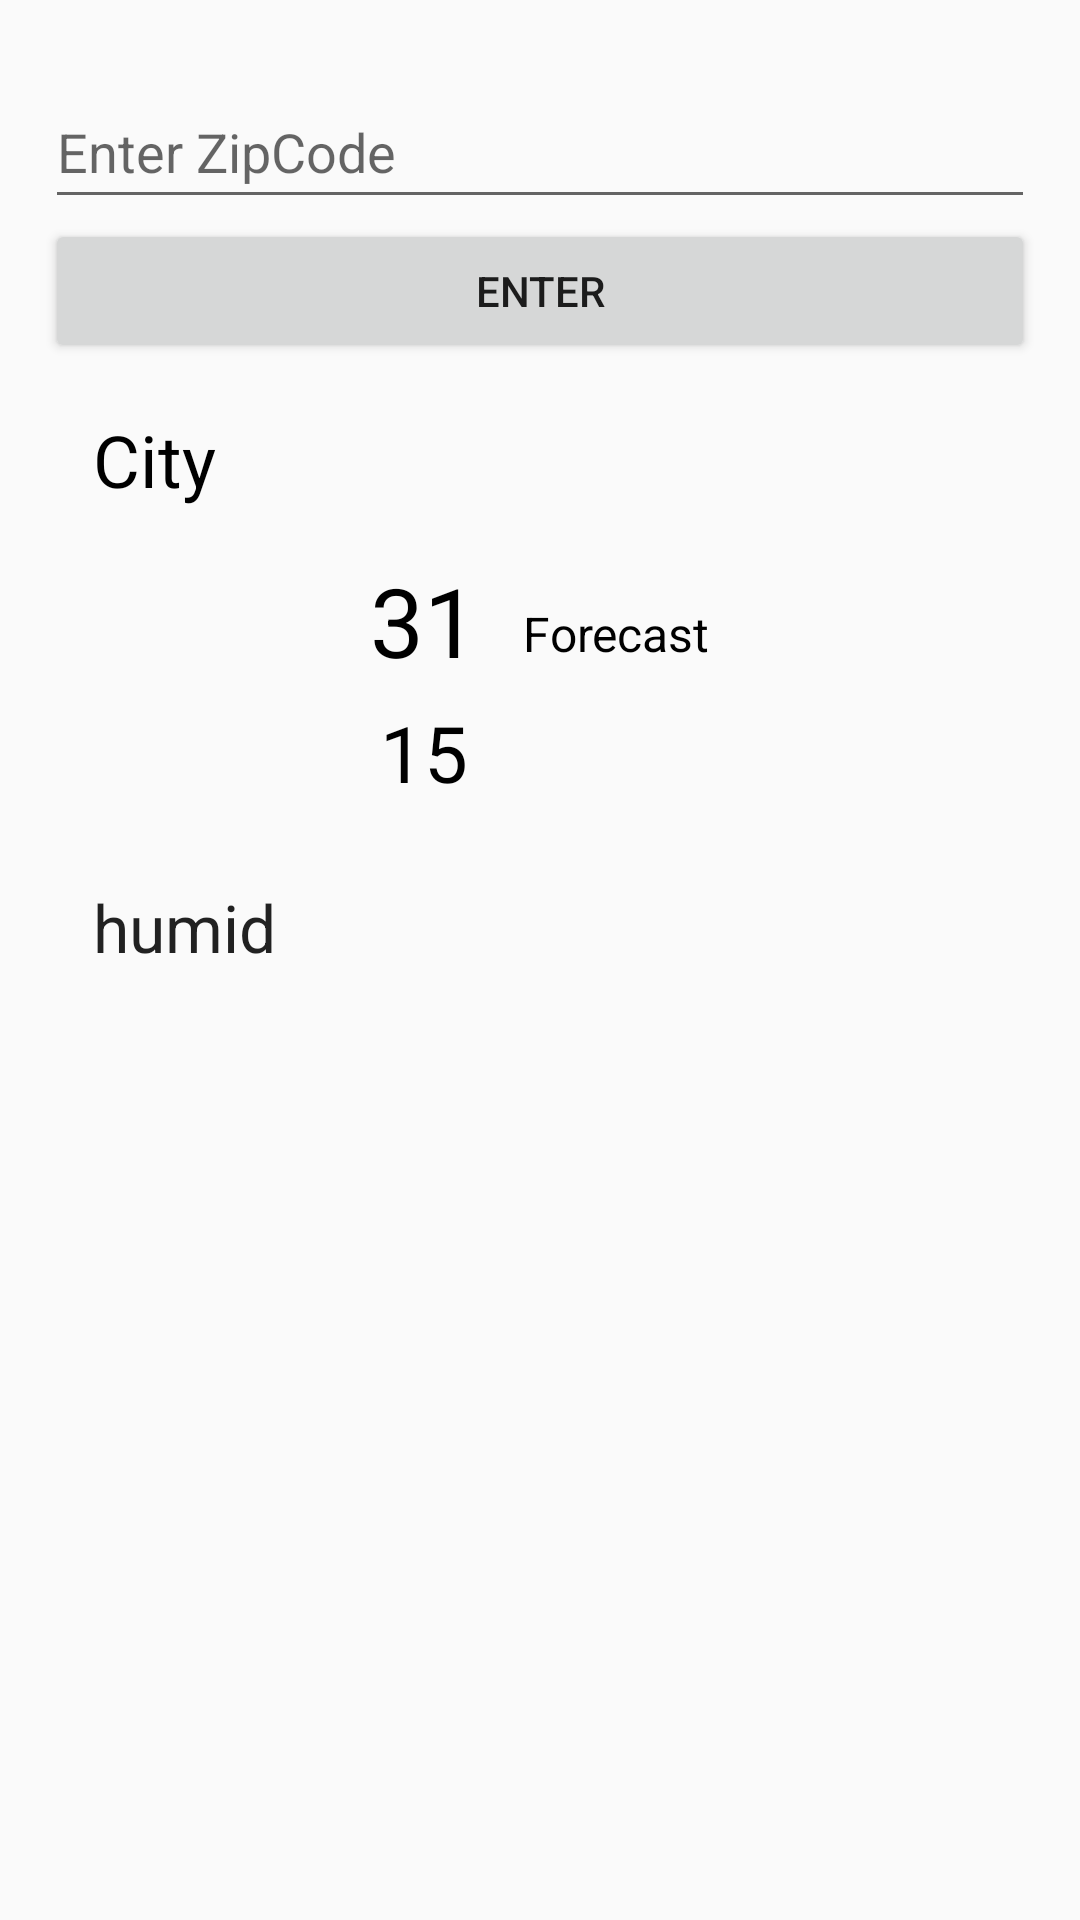

Layout XML and referenced resources for this Android screen:
<!-- AndroidManifest.xml: application theme AppTheme -->
<!-- res/layout/activity_search_by_city.xml -->
<?xml version="1.0" encoding="utf-8"?>
<ScrollView xmlns:android="http://schemas.android.com/apk/res/android"
    android:layout_width="match_parent"
    android:layout_height="match_parent">

    <LinearLayout
        android:layout_width="match_parent"
        android:layout_height="match_parent"
        android:orientation="vertical"
        android:padding="15dp">


        <EditText
            android:id="@+id/zipcode_enterZipEt"
            android:layout_width="match_parent"
            android:layout_height="48dp"
            android:layout_gravity="center_horizontal"
            android:layout_marginTop="10dp"
            android:ems="10"
            android:hint="Enter ZipCode"
            android:inputType="number" />

        <Button
            android:id="@+id/zipCode_EnterButton"
            android:layout_width="match_parent"
            android:layout_height="wrap_content"
            android:layout_gravity="center_horizontal"
            android:text="Enter" />

        <LinearLayout
            android:layout_width="match_parent"
            android:layout_height="wrap_content"
            android:layout_gravity="left"
            android:gravity="center_vertical"
            android:orientation="vertical"
            android:padding="16dp">


            <TextView
                android:id="@+id/zipCode_CityTV"
                android:layout_width="wrap_content"
                android:layout_height="wrap_content"
                android:text="City"
                android:textColor="#000"
                android:textSize="24sp" />

            <LinearLayout
                android:layout_width="match_parent"
                android:layout_height="match_parent"
                android:layout_marginTop="16dp"
                android:gravity="center_horizontal"
                android:orientation="horizontal">

                <LinearLayout
                    android:layout_width="wrap_content"
                    android:layout_height="wrap_content"
                    android:gravity="left"
                    android:orientation="vertical">

                    <TextView
                        android:id="@+id/zipHighTempTV"
                        android:layout_width="wrap_content"
                        android:layout_height="wrap_content"
                        android:text="31"
                        android:textColor="#000"
                        android:textSize="32sp" />

                    <TextView
                        android:id="@+id/zipLowTempTV"
                        android:layout_width="wrap_content"
                        android:layout_height="wrap_content"
                        android:layout_gravity="center_horizontal"
                        android:layout_marginTop="5dp"
                        android:text="15"
                        android:textColor="#000"
                        android:textSize="26sp" />
                </LinearLayout>


                <TextView
                    android:id="@+id/zipForecastTV"
                    android:layout_width="wrap_content"
                    android:layout_height="wrap_content"
                    android:gravity="center_horizontal"
                    android:text="Forecast"
                    android:layout_marginTop="15dp"
                    android:layout_marginLeft="15dp"
                    android:textColor="#000"
                    android:textSize="16sp" />

            </LinearLayout>

            <LinearLayout
                android:layout_width="match_parent"
                android:layout_height="match_parent"
                android:layout_marginRight="0dp"
                android:layout_marginTop="26dp"
                android:orientation="vertical">

                <TextView
                    android:id="@+id/zipHumidityTV"
                    android:layout_width="match_parent"
                    android:layout_height="wrap_content"
                    android:text="humid"
                    android:textAppearance="?android:textAppearanceLarge" />

            </LinearLayout>
        </LinearLayout>

    </LinearLayout>
</ScrollView>
<!-- resources referenced by this layout -->
<resources>
  <style name="AppTheme" parent="Theme.AppCompat.Light.DarkActionBar">
          
          <item name="colorPrimary">@color/colorPrimary</item>
          <item name="colorPrimaryDark">@color/colorPrimaryDark</item>
          <item name="colorAccent">@color/colorAccent</item>
      </style>
  <color name="colorPrimary">#2196F3</color>
  <color name="colorPrimaryDark">#1976D2</color>
  <color name="colorAccent">#FF4081</color>
</resources>
